52-way image classification set "processed" from GitHub (Utkarsh-Pr/MedGuard); label vocabulary: Acemiz, Allegra, alprax 0 25, Amalong, Atarax, Becozinc, Bifilac, Canitiz, Cetzine, Ciplar 10, Cofsils, Cranmed, Cyclopam, D-Rise, D-Well, D3 More 2K, Dolo 650, Eldoper, Emeset, Etoshine 90, Etoshine MR, Folvite, Gelusil, Gestorab, glimi save M 0 5, Gluxit 10, M-Strong, Meftal 250 DT, melecobalamine, Menoease, Metronidazole, Montair, Muvera, Mysopas, Pacimol 650, Pan 20, Pan-D, Paracip 650, Redotil, Shelcal 500, Sibelium 10mg, Sompraz, Strepsils, Tayo 60K, Tendonease, Udapa-Trio, Unienzyme, Velgut, Vitamin E, Vomikind, Zincovit, Zofer.

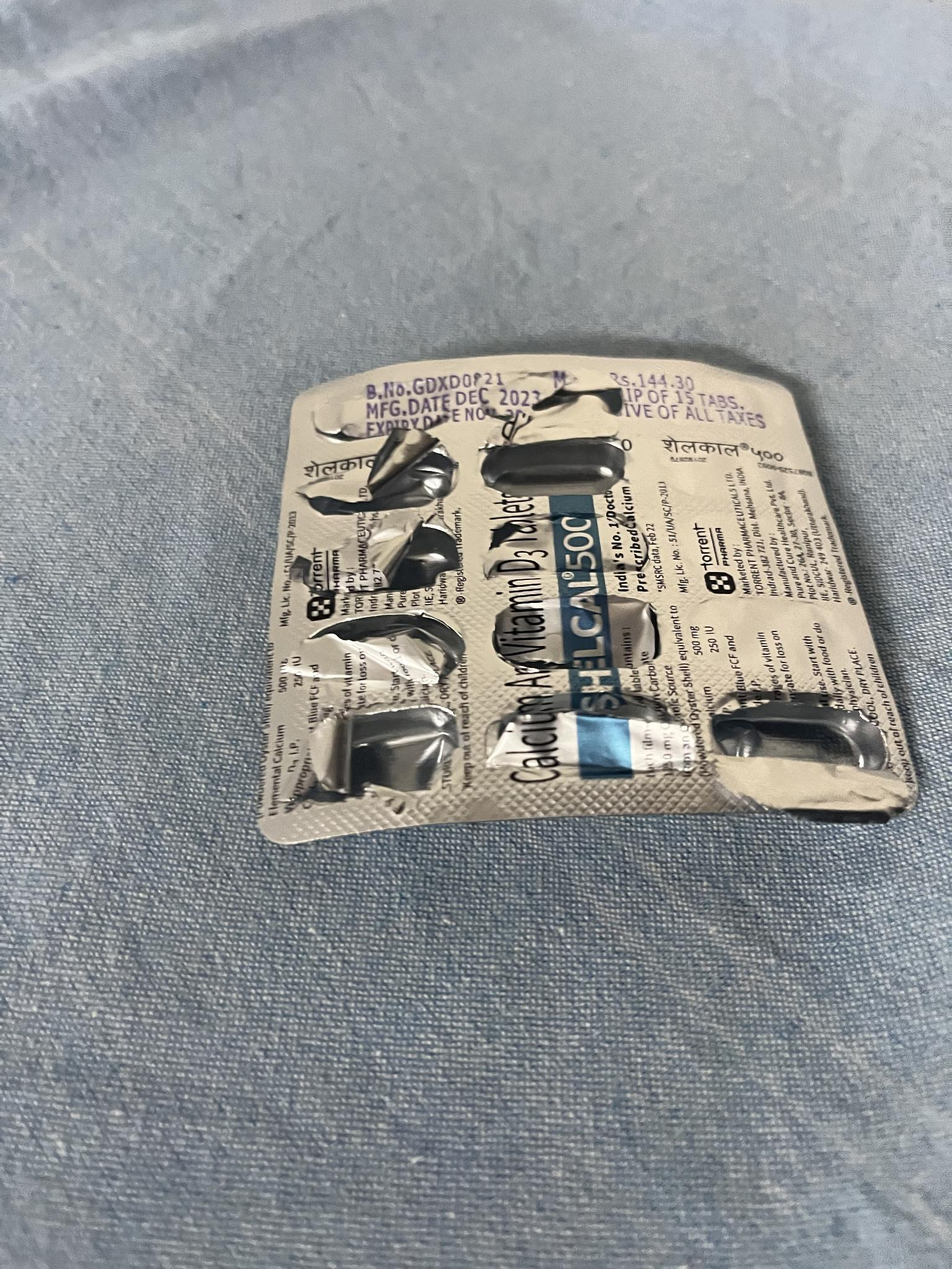
Label: Shelcal 500

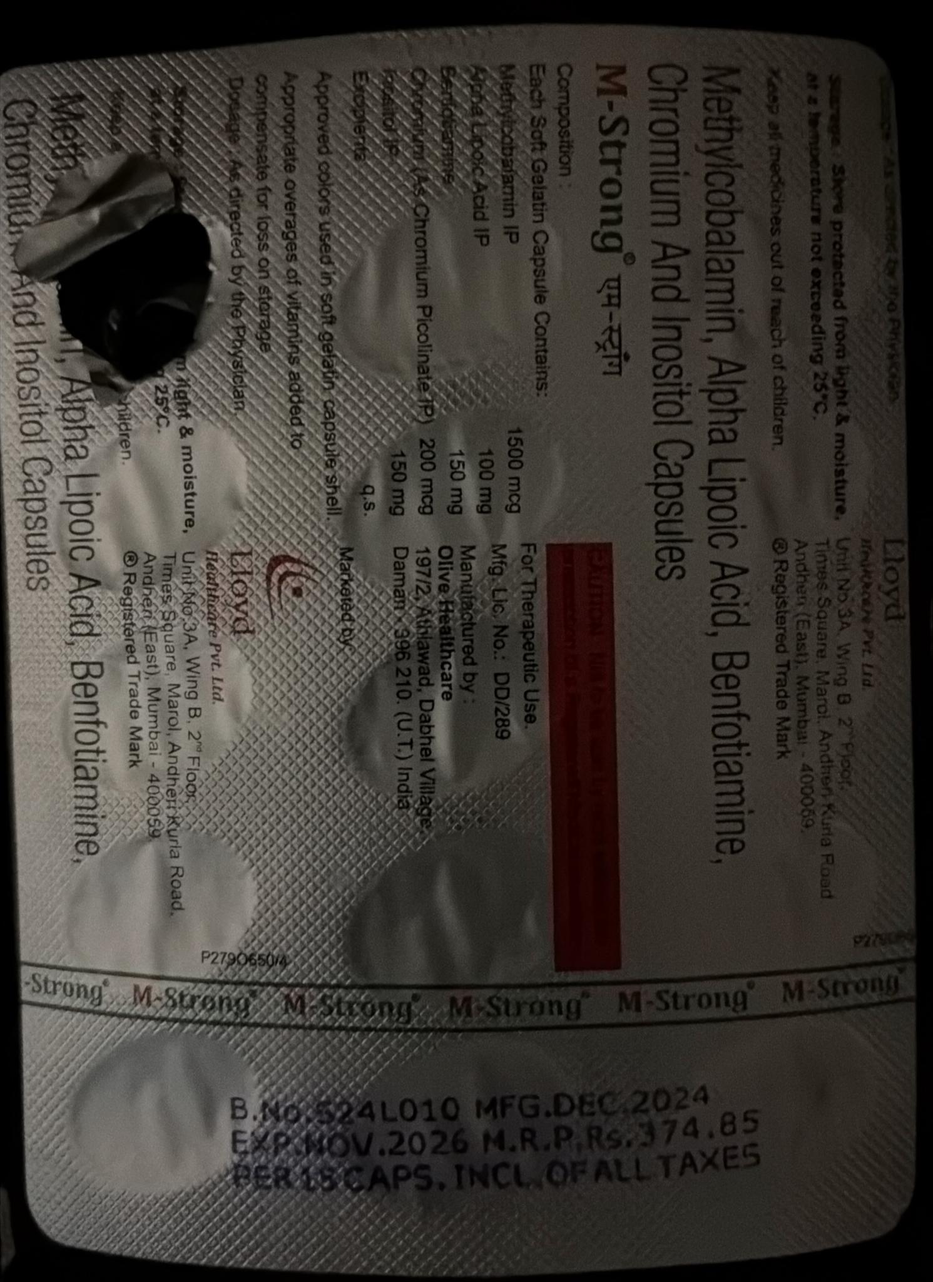
Label: M-Strong

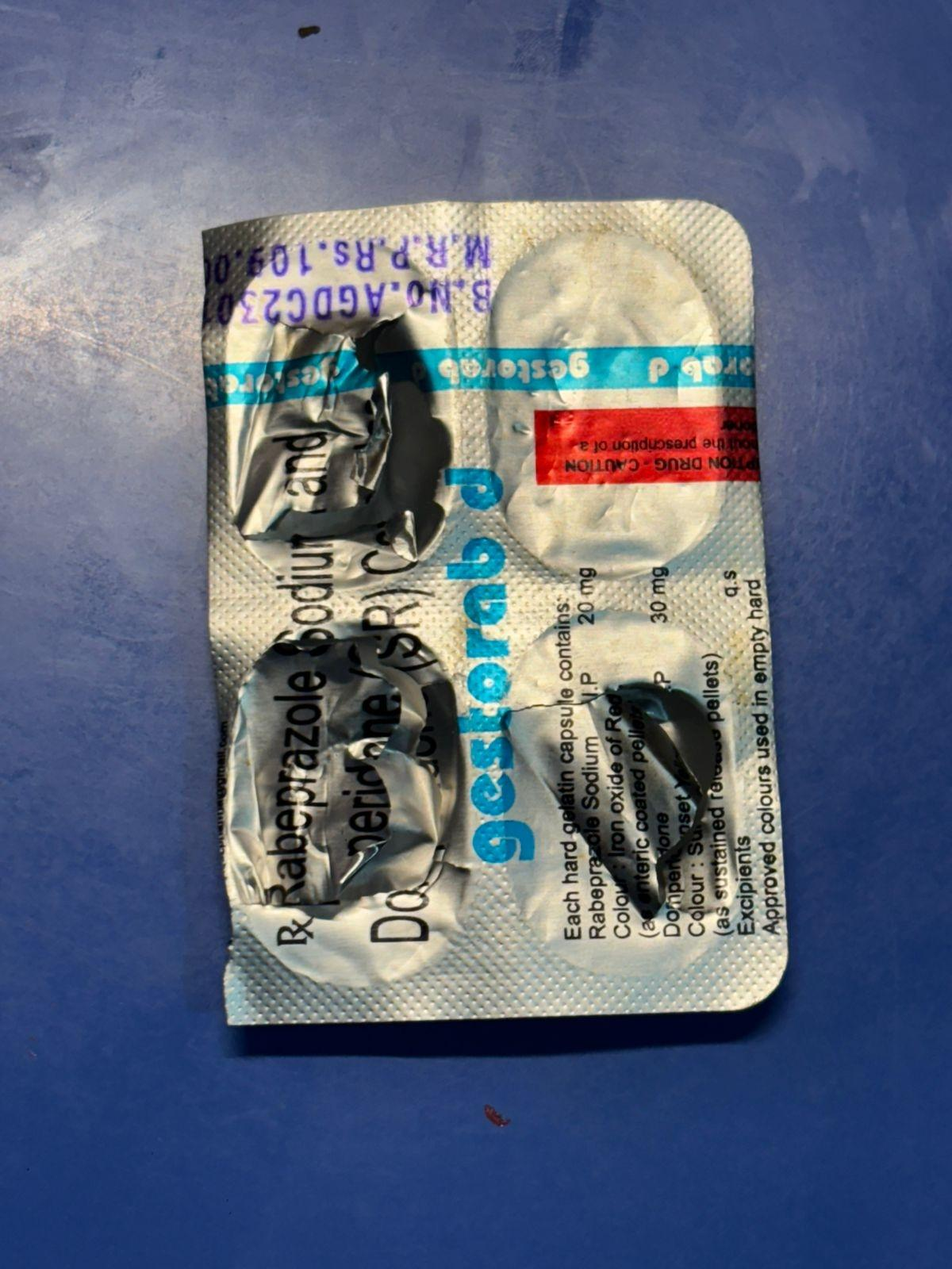
Label: Gestorab

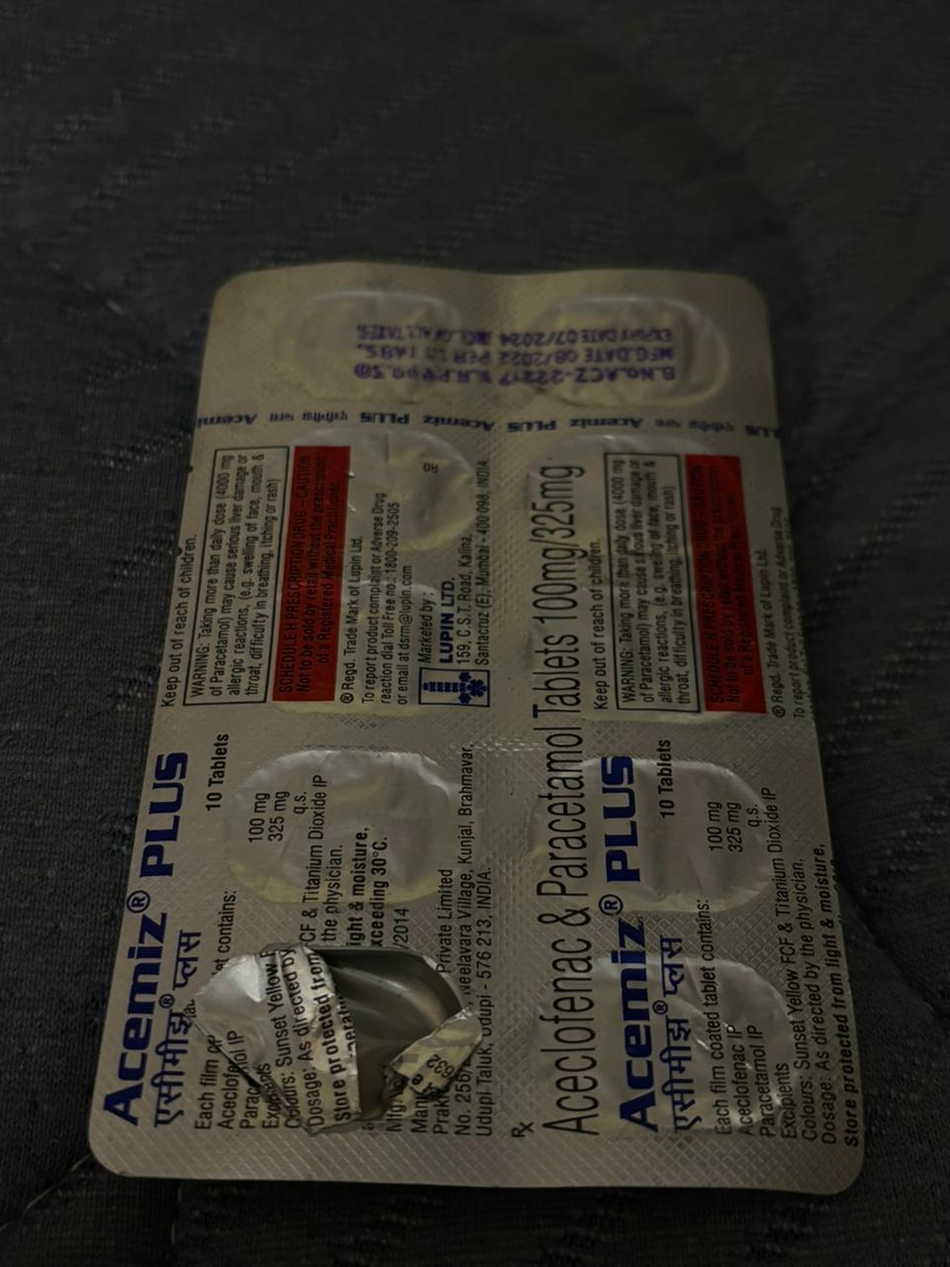
Label: Acemiz

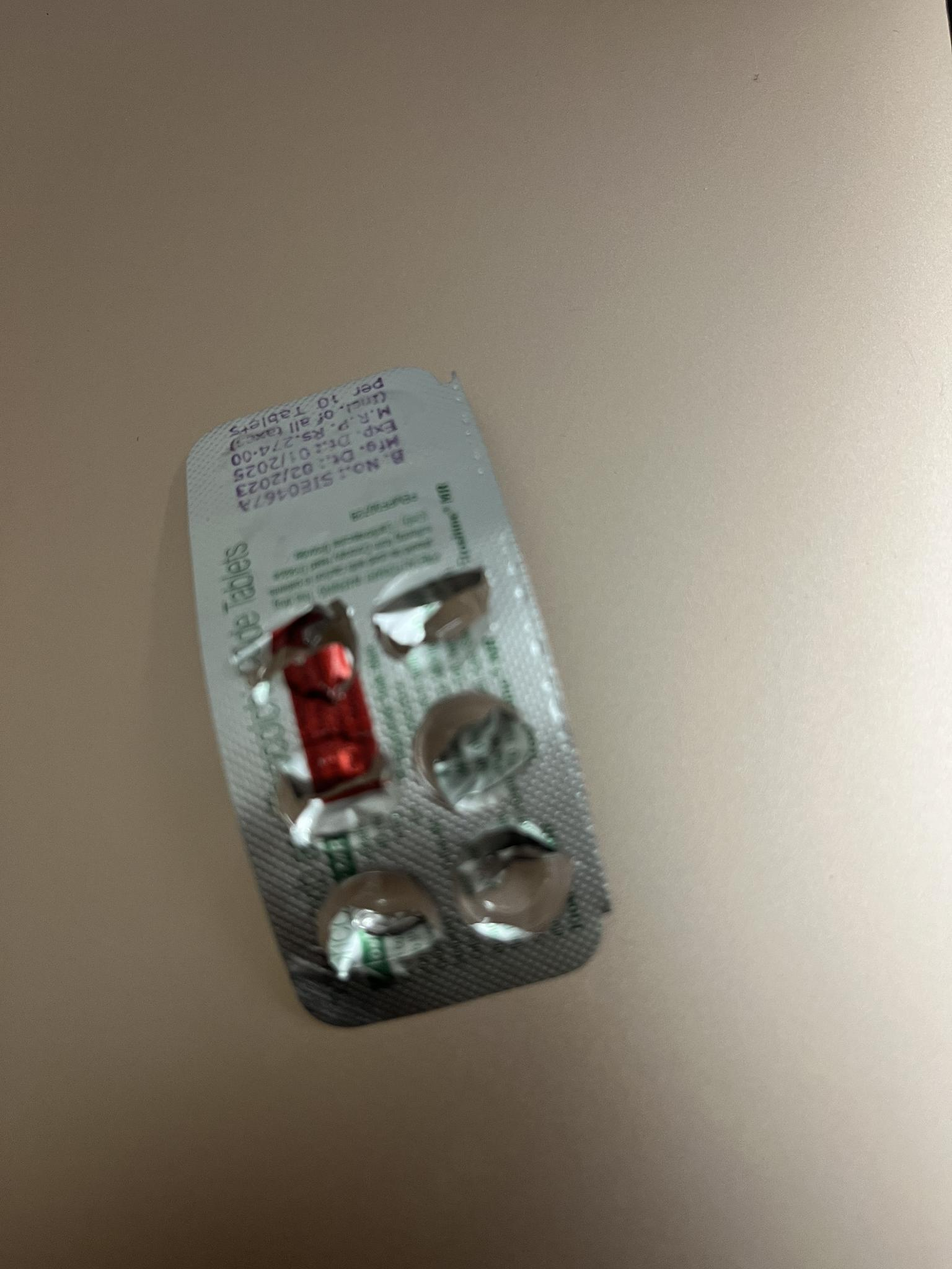
Label: Etoshine MR

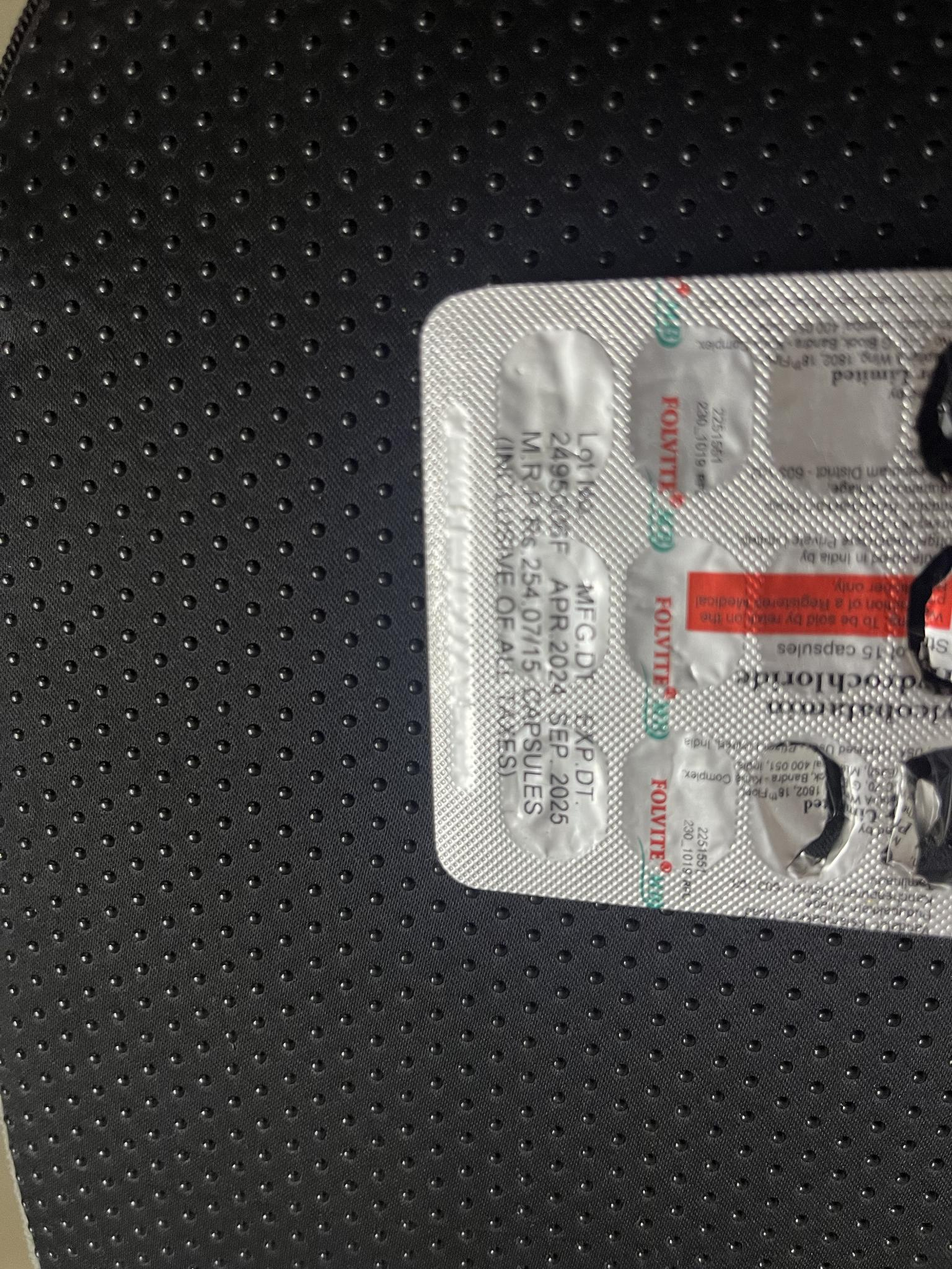
Label: Folvite
